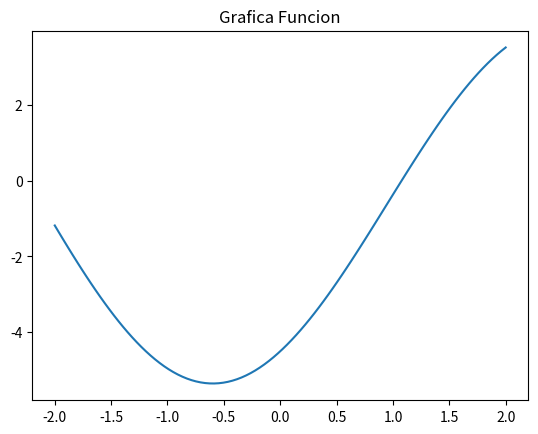

This chart was generated by the following Python code:
import numpy as np
import matplotlib.pyplot as plt

def funcion(x):
    return 3*np.sin(x)-4*np.cos(x)-(1/(1+np.exp(-x)))


x = np.linspace(-2,2,100)
print(x)
y = funcion(x)
fig,ax=plt.subplots()
ax.plot(x,y,label="Funcion")
ax.set_title("Grafica Funcion")
plt.show()